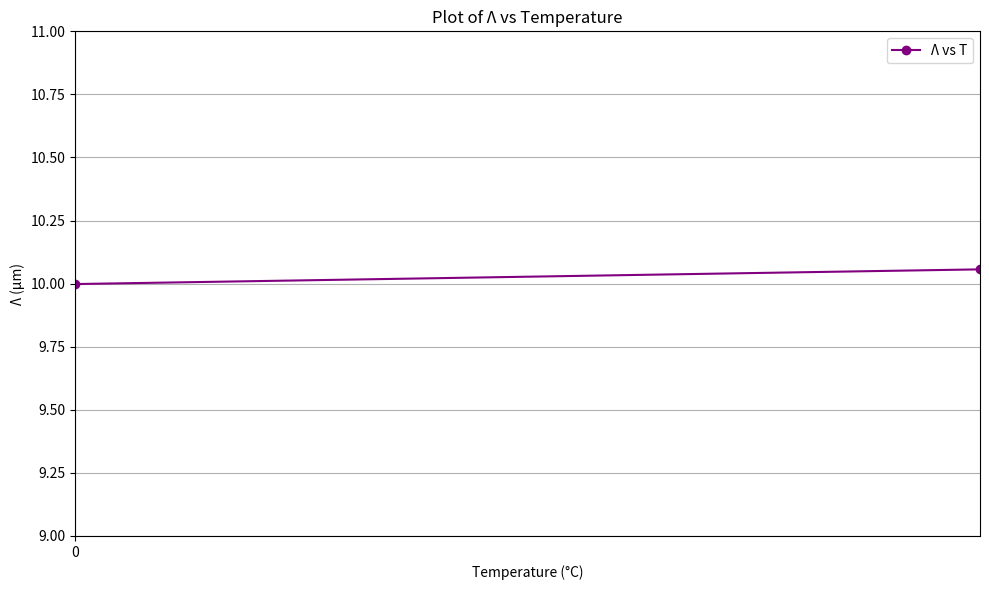

Reproduce this figure in Python.
import numpy as np
import matplotlib.pyplot as plt

# Constants
Lambda_0 = 10  # micrometers
A_pol = 6.7e-6  # °C⁻¹
B_pol = 11e-9   # °C⁻²

# Temperature range from -50°C to 150°C with bigger steps (e.g., 5°C steps)
T = np.arange(-1000, 1000, 500)

# Calculate Λ for each temperature
Lambda = Lambda_0 * (1 + A_pol * (T - 25.0) + B_pol * (T - 25.0)**2)

# Plotting
plt.figure(figsize=(10, 6))
plt.plot(T, Lambda, marker='o', color='purple', label='Λ vs T')
plt.xlabel('Temperature (°C)')
plt.ylabel('Λ (μm)')
plt.title('Plot of Λ vs Temperature')
plt.grid(True)
plt.ylim(9, 11)
plt.xlim(0, 500)
plt.xticks(np.arange(0, 500, 500))  # Larger x-axis steps
plt.legend()
plt.tight_layout()
plt.show()
